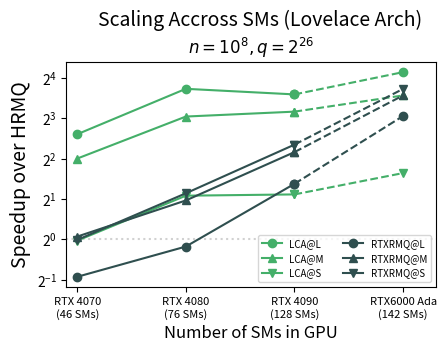

Write Python code to recreate this figure.
import pandas as pd
import matplotlib
import matplotlib.pyplot as plt
import numpy as np
import sys
from pathlib import Path
from collections import OrderedDict
from matplotlib.ticker import FormatStrFormatter
from matplotlib.ticker import LogLocator

ls = OrderedDict(
    [('solid',               (0, ())),
        ('loosely dotted',      (0, (1, 10))),
        ('dotted',              (0, (1, 5))),
        ('densely dotted',      (0, (1, 1))),

        ('loosely dashed',      (0, (5, 10))),
        ('dashed',              (0, (5, 5))),
        ('densely dashed',      (0, (5, 1))),

        ('loosely dashdotted',  (0, (3, 10, 1, 10))),
        ('dashdotted',          (0, (3, 5, 1, 5))),
        ('densely dashdotted',  (0, (3, 1, 1, 1))),

        ('loosely dashdotdotted', (0, (3, 10, 1, 10, 1, 10))),
        ('dashdotdotted',         (0, (3, 5, 1, 5, 1, 5))),
        ('densely dashdotdotted', (0, (3, 1, 1, 1, 1, 1)))])

SIZE_MULT = 1.3
plot_dir = "../plots/"
lrLabels = ["Large","Medium", "Small"]
linestyles=[ls['densely dotted'], ls['solid'], ls['densely dashed'], ls['densely dashdotted'], ls['densely dashdotdotted'], ls['dashed']]
#colors=['cornflowerblue','forestgreen','darkslategrey','teal', 'lightseagreen', 'darkorange']
colors=["#EC0B43", "darkslategrey", "#0099ff", "#44AF69", "#ECA400", "#763b82"]
orders=[10, 10, 10, 10, 10, 10]
alphas=[ 1,  1, 0.8, 0.8, 1.0, 0.8]

if __name__ == "__main__":
    k=0.7
    fig = plt.figure(figsize=(5*k*SIZE_MULT,4*k*SIZE_MULT))
    ax = fig.add_subplot(111)
    title_string = "Scaling Accross SMs (Lovelace Arch)"
    subtitle_string = "$n=10^8,q=2^{26}$"
    plt.suptitle(title_string,x=0.58,y=0.93, fontsize=14)
    plt.title(subtitle_string, fontsize=12)
    plt.xlim(0.9,4.3)
    plt.xlabel("Number of SMs in GPU", fontsize=12)
    plt.ylabel("Speedup over HRMQ", fontsize=14)
    plt.tight_layout()

    # array size and number of queries
    n = 10**8
    q = 2**26

    gpus = 3
    ind = np.arange(gpus)
    width = 0.4

    xvals = np.array([1,2,3,4])
    xticks_labels = ['RTX 4070\n(46 SMs)','RTX 4080\n(76 SMs)','RTX 4090\n(128 SMs)', 'RTX6000 Ada\n(142 SMs)']
    RTXRMQ_LR1      = np.array([13.479947, 8.013742, 2.726711, 0.85])
    LCA_LR1         = np.array([1.163021, 0.532804, 0.586491, 0.40])
    HRMQ_LR1        = 7.085396

    RTXRMQ_LR2      = np.array([5.090665, 2.735219, 1.191996, 0.45])
    LCA_LR2         = np.array([1.331928, 0.646864, 0.594543, 0.45])
    HRMQ_LR2        = 5.341278

    RTXRMQ_LR3      = np.array([2.679623, 1.203320, 0.521385, 0.2])
    LCA_LR3         = np.array([2.714679, 1.253711, 1.226598, 0.85])
    HRMQ_LR3        = 2.656792

    plt.axhline(y=1, color=(0.1, 0.1, 0.1, 0.2), linestyle=':')
    #LCA experimental
    plt.plot(xvals[:3], HRMQ_LR1/LCA_LR1[:3], label="LCA@L", linestyle='-', marker="o", color=colors[3])
    plt.plot(xvals[:3], HRMQ_LR2/LCA_LR2[:3], label="LCA@M", linestyle='-', marker="^", color=colors[3])
    plt.plot(xvals[:3], HRMQ_LR3/LCA_LR3[:3], label="LCA@S", linestyle='-', marker="v", color=colors[3])
    #LCA proyejted
    plt.plot(xvals[2:4], HRMQ_LR1/LCA_LR1[2:4], linestyle='--', marker="o", color=colors[3])
    plt.plot(xvals[2:4], HRMQ_LR2/LCA_LR2[2:4], linestyle='--', marker="^", color=colors[3])
    plt.plot(xvals[2:4], HRMQ_LR3/LCA_LR3[2:4], linestyle='--', marker="v", color=colors[3])


    #RTXRMQ experimental
    plt.plot(xvals[:3], HRMQ_LR1/RTXRMQ_LR1[:3], label="RTXRMQ@L", marker="o", color=colors[1])
    plt.plot(xvals[:3], HRMQ_LR2/RTXRMQ_LR2[:3], label="RTXRMQ@M", marker="^", color=colors[1])
    plt.plot(xvals[:3], HRMQ_LR3/RTXRMQ_LR3[:3], label="RTXRMQ@S", marker="v", color=colors[1])
    #RTXRMQ projected
    plt.plot(xvals[2:4], HRMQ_LR1/RTXRMQ_LR1[2:4], linestyle="--", marker="o", color=colors[1])
    plt.plot(xvals[2:4], HRMQ_LR2/RTXRMQ_LR2[2:4], linestyle="--", marker="^", color=colors[1])
    plt.plot(xvals[2:4], HRMQ_LR3/RTXRMQ_LR3[2:4], linestyle="--", marker="v", color=colors[1])

    plt.legend(fontsize=7, ncol=2)
    plt.yscale('log', base=2)

    plt.xticks(xvals, xticks_labels, fontsize=8)
    plt.show()
